Image classification data set "img_for_training" (ishitamed19/EEG-Correlates-of-Genetic-Predisposition-to-Alcoholism-using-Deep-Learning on GitHub). Class labels (2): alcoholic, control.

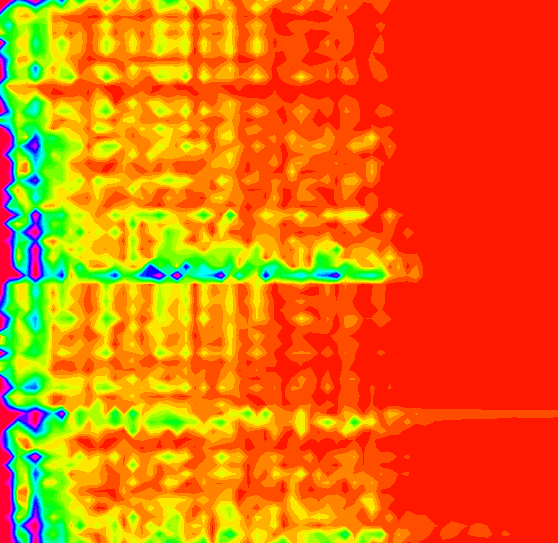
Label: control

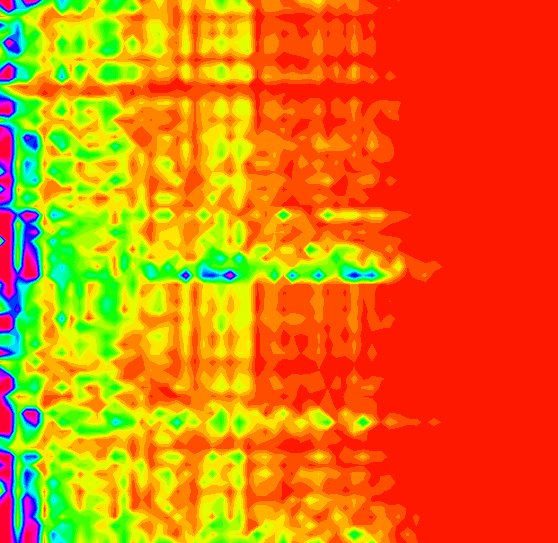
Label: control

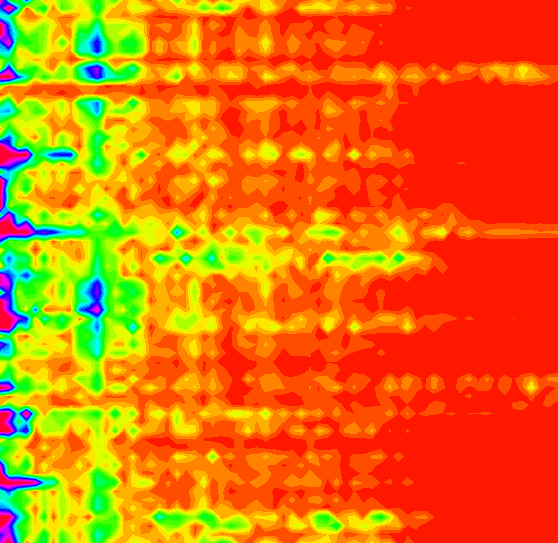
Label: alcoholic

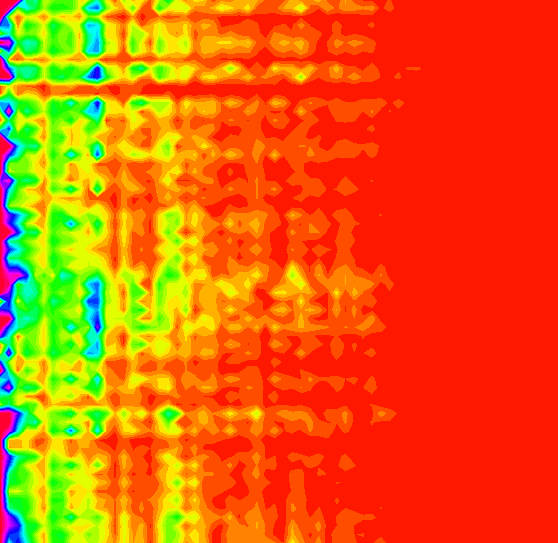
Label: alcoholic

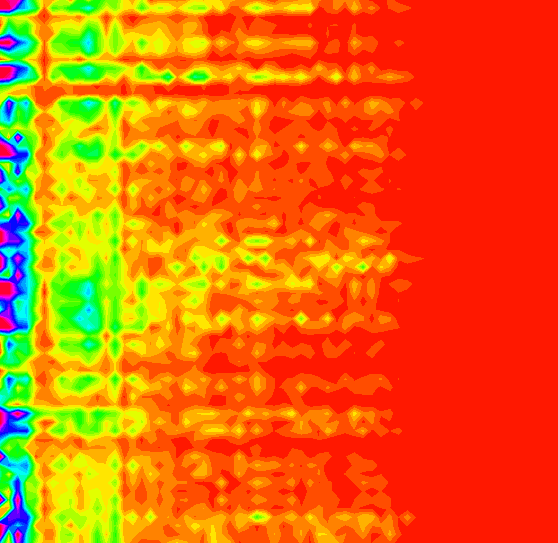
Label: alcoholic

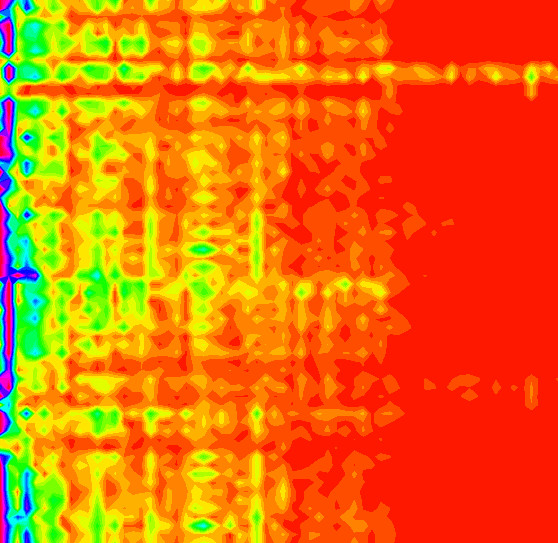
Label: control
